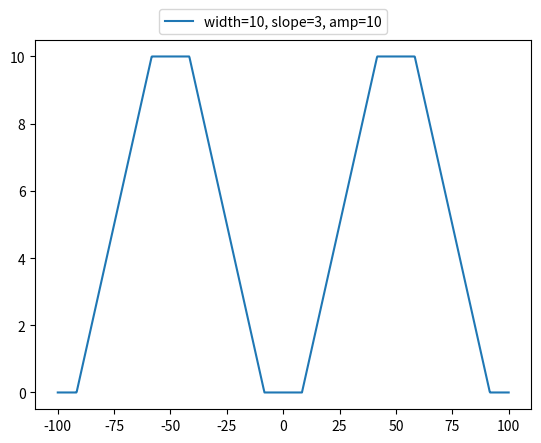

This figure's Python source:
from scipy import signal
import matplotlib.pyplot as plt
import numpy as np


#def trapzoid_signal(x, width=2., slope=1., amp=1., offs=0):
def trapzoid_signal(x, width=2., slope=1., amp=10., offs=0):
    #a = 10 * slope*width*signal.sawtooth(2 * np.pi * 1/10* x/width, width=0.5)/4.
    a = slope * width * signal.sawtooth(2 * np.pi * 1/10 * x/width, width=0.5)/4.
    a[a>amp/2.] = amp/2.
    a[a<-amp/2.] = -amp/2.
    return a + amp/2. + offs

x = np.linspace(100, -100, 1000)
#plt.plot(t,trapzoid_signal(x, width=2, slope=2, amp=1.), label="width=2, slope=2, amp=1")
#plt.plot(x,trapzoid_signal(x, width=4, slope=1, amp=0.6), label="width=4, slope=1, amp=0.6")
plt.plot(x,trapzoid_signal(x, width=10, slope=3, amp=10), label="width=10, slope=3, amp=10")

plt.legend( loc=(0.25,1.015))
plt.show()
